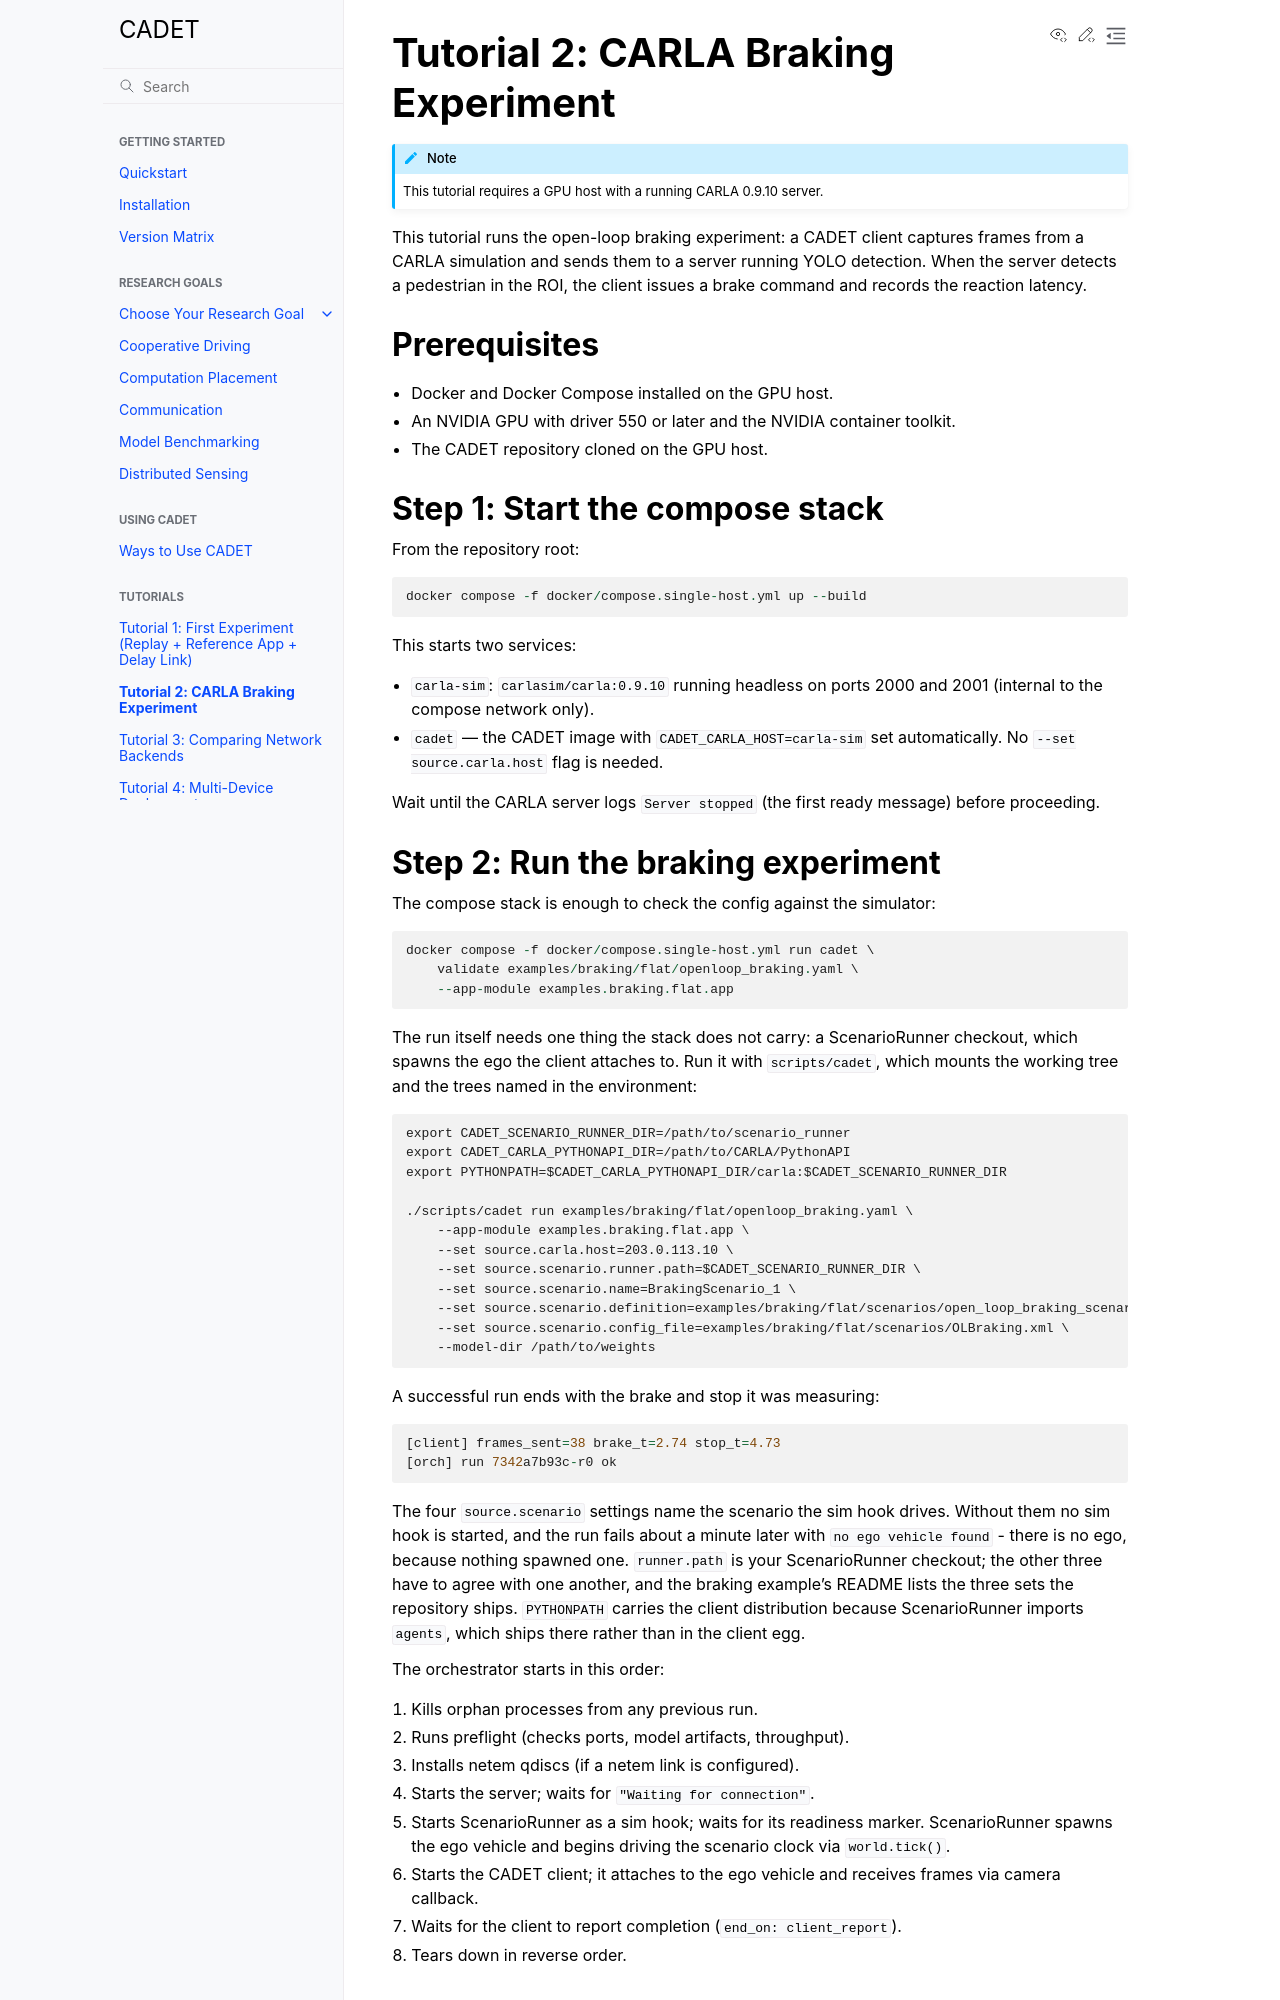

repository: nesl/cadet · page: tutorials/02-carla-braking.html · generator: sphinx

Tutorial 2: CARLA Braking Experiment
=====================================

.. note::

   This tutorial requires a GPU host with a running CARLA 0.9.10 server.

This tutorial runs the open-loop braking experiment: a CADET client
captures frames from a CARLA simulation and sends them to a server running
YOLO detection. When the server detects a pedestrian in the ROI, the
client issues a brake command and records the reaction latency.

Prerequisites
-------------

- Docker and Docker Compose installed on the GPU host.
- An NVIDIA GPU with driver 550 or later and the NVIDIA container toolkit.
- The CADET repository cloned on the GPU host.

Step 1: Start the compose stack
--------------------------------

From the repository root::

    docker compose -f docker/compose.single-host.yml up --build

This starts two services:

- ``carla-sim``: ``carlasim/carla:0.9.10`` running headless on ports
  2000 and 2001 (internal to the compose network only).
- ``cadet`` — the CADET image with ``CADET_CARLA_HOST=carla-sim`` set
  automatically. No ``--set source.carla.host`` flag is needed.

Wait until the CARLA server logs ``Server stopped``
(the first ready message) before proceeding.
